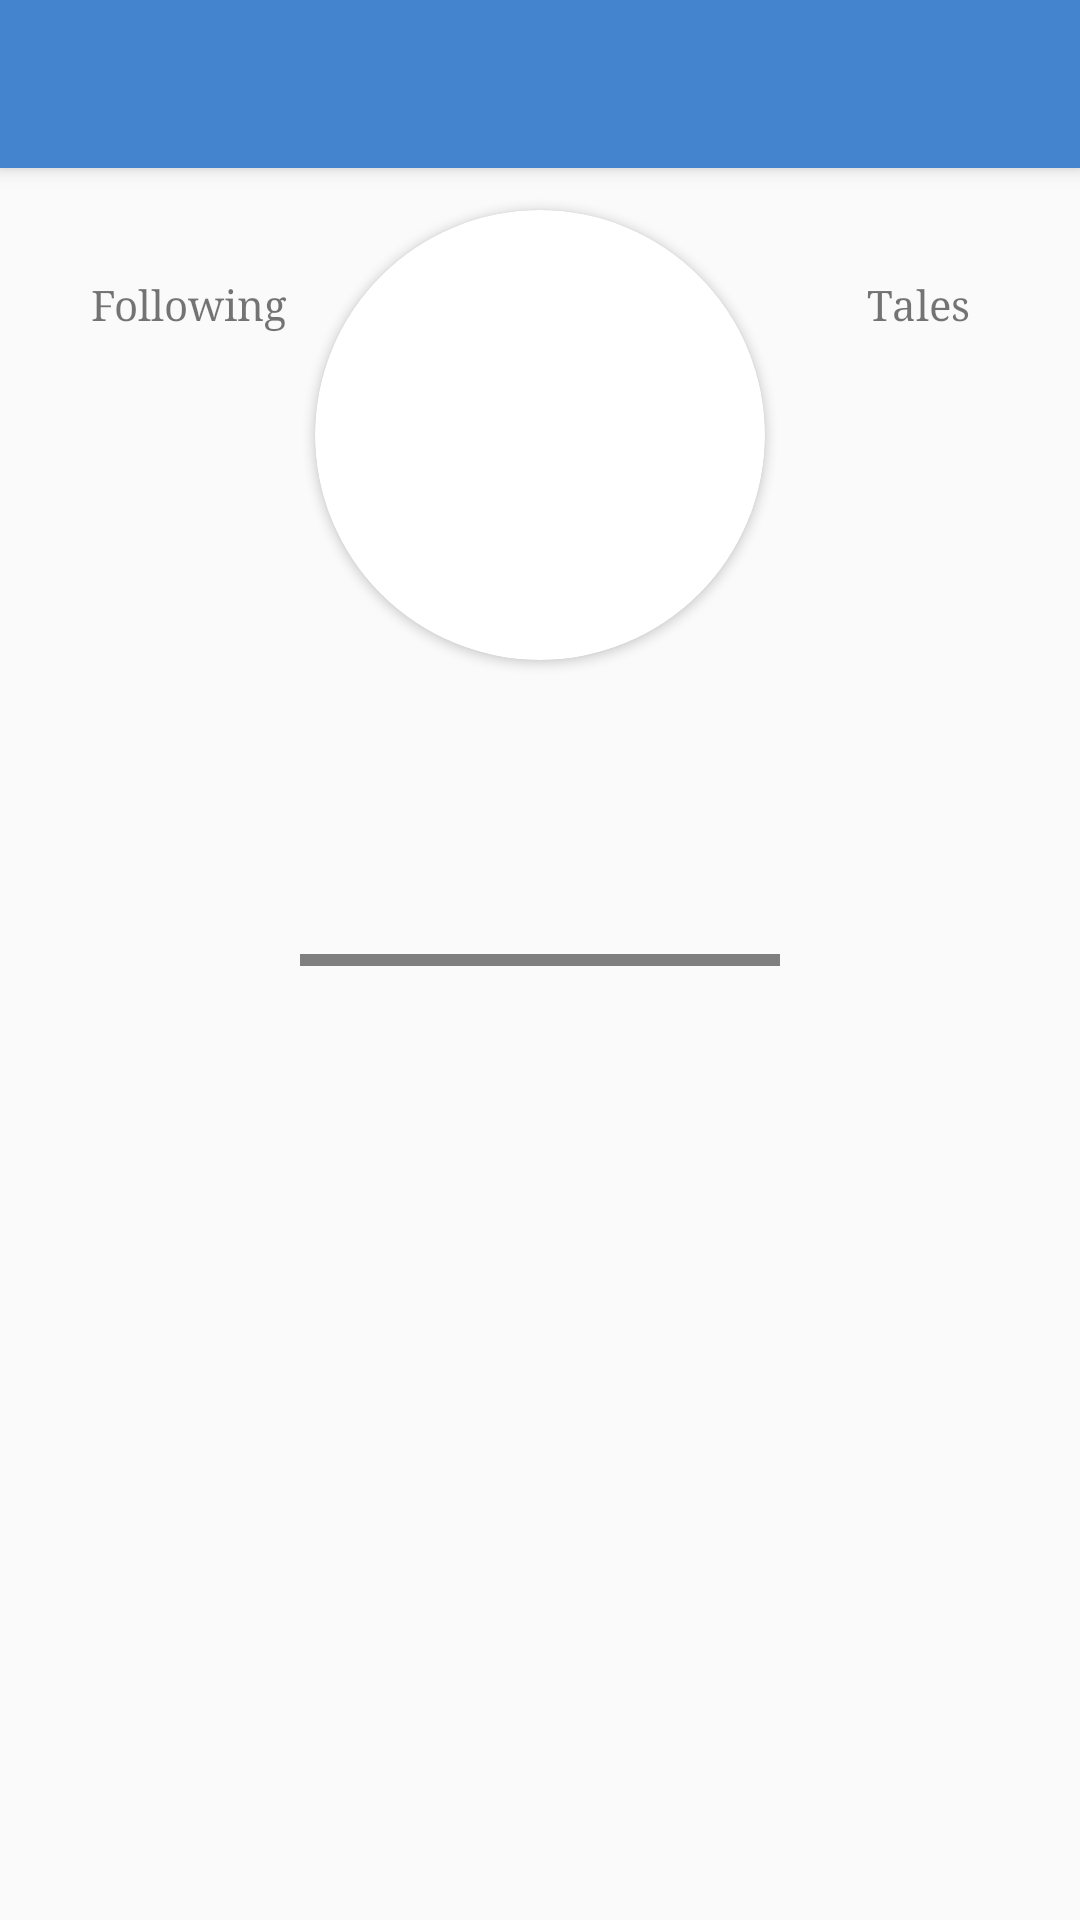

Android layout source for this screen:
<!-- AndroidManifest.xml: activity theme AppTheme.NoActionBar -->
<!-- res/layout/activity_profile.xml -->
<?xml version="1.0" encoding="utf-8"?>
<android.support.design.widget.CoordinatorLayout xmlns:android="http://schemas.android.com/apk/res/android"
    xmlns:app="http://schemas.android.com/apk/res-auto"
    xmlns:tools="http://schemas.android.com/tools"
    android:layout_width="match_parent"
    android:layout_height="match_parent"
    tools:context="com.example.atreyeeray.writm.com.shashank.atreyeeray.writm.ProfileActivity">

    <android.support.design.widget.AppBarLayout
        android:layout_width="match_parent"
        android:layout_height="wrap_content"
        android:theme="@style/AppTheme.AppBarOverlay">

        <android.support.v7.widget.Toolbar
            android:id="@+id/toolbar"
            android:layout_width="match_parent"
            android:layout_height="?attr/actionBarSize"
            android:background="?attr/colorPrimary"
            app:popupTheme="@style/AppTheme.PopupOverlay" />

    </android.support.design.widget.AppBarLayout>

    <include layout="@layout/content_profile" />


    <RelativeLayout

        android:layout_width="match_parent"
        android:layout_height="match_parent"
        xmlns:tools="http://schemas.android.com/tools"
        xmlns:app="http://schemas.android.com/apk/res-auto"
        tools:layout_editor_absoluteX="8dp"
        tools:layout_editor_absoluteY="8dp"
        xmlns:android="http://schemas.android.com/apk/res/android">

        <TextView
            android:id="@+id/STATUS"
            android:layout_width="match_parent"
            android:layout_height="wrap_content"
            android:textSize="12sp"
            android:layout_marginTop="2dp"
            android:layout_marginLeft="40dp"
            android:layout_marginStart="40dp"
            android:layout_marginEnd="40dp"
            android:layout_marginRight="40dp"
            android:ems="10"


            android:layout_below="@+id/NAME" />

        <TextView
            android:id="@+id/TALES"
            android:layout_width="126dp"
            android:layout_height="69dp"
            android:layout_alignTop="@+id/FOLLOWERS"
            android:layout_toEndOf="@+id/FOLLOWERS"
            android:layout_toRightOf="@+id/FOLLOWERS"
            android:background="@color/com_facebook_button_background_color_selected"
            android:gravity="center"
            android:text="Tales"
            android:textColor="@color/authui_inputTextColor"
            tools:layout_editor_absoluteX="16dp"
            tools:layout_editor_absoluteY="309dp" />

        <TextView
            android:id="@+id/FOLLOWERS"
            android:layout_width="126dp"
            android:layout_height="69dp"
            android:layout_alignTop="@+id/FOLLOWING"
            android:layout_toEndOf="@+id/FOLLOWING"
            android:layout_toRightOf="@id/FOLLOWING"
            android:background="@color/com_facebook_button_background_color_selected"
            android:gravity="center"
            android:text="Followers"
            android:textColor="@color/authui_inputTextColor"
            tools:layout_editor_absoluteX="145dp"
            tools:layout_editor_absoluteY="309dp" />

        <TextView
            android:id="@+id/FOLLOWING"
            android:layout_width="126dp"
            android:layout_height="69dp"
            android:background="@color/com_facebook_button_background_color_selected"
            android:gravity="center"
            android:text="Following"
            android:textColor="@color/authui_inputTextColor"
            tools:layout_editor_absoluteX="271dp"
            tools:layout_editor_absoluteY="309dp"
            android:layout_marginTop="27dp"
            android:layout_below="@+id/edit_icon"
            android:layout_alignParentLeft="true"
            android:layout_alignParentStart="true" />

        <GridLayout
            android:id="@+id/gridLayout"
            android:layout_width="368dp"
            android:layout_height="117dp"
            android:layout_alignParentBottom="true"
            android:layout_below="@+id/TALES"
            android:layout_centerHorizontal="true">

        </GridLayout>

        <GridView
            android:id="@+id/grid"
            android:layout_width="match_parent"
            android:layout_height="match_parent"
            android:columnWidth="100dp"
            android:drawSelectorOnTop="true"
            android:gravity="center"
            android:numColumns="auto_fit"
            android:stretchMode="columnWidth"
            android:horizontalSpacing="1dp"
            android:verticalSpacing="1dp"
            android:focusable="true"
            android:clickable="true"
            android:layout_below="@+id/TALES"
            android:layout_alignParentRight="true"
            android:layout_alignParentEnd="true"
            android:layout_alignParentLeft="true"
            android:layout_alignParentStart="true">

        </GridView>



        <android.support.v7.widget.CardView
            android:id="@+id/view2"
            android:layout_width="150dp"
            android:layout_height="150dp"
            android:elevation="12dp"
            android:layout_alignParentTop="true"
            android:layout_marginTop="70dp"
            android:innerRadius="0dp"
            android:shape="ring"
            android:thicknessRatio="1.9"
            app:cardCornerRadius="80dp"
            android:layout_marginBottom="4dp"
            android:layout_centerHorizontal="true">

            <ImageView
                android:id="@+id/PROFILE_PICTURE_OTHER"
                android:layout_width="match_parent"
                android:layout_height="match_parent"
                android:layout_centerHorizontal="true"
                android:layout_gravity="center" />
        </android.support.v7.widget.CardView>

        <TextView
            android:id="@+id/NAME"
            android:layout_width="match_parent"
            android:layout_height="wrap_content"
            android:ems="10"
            android:gravity="center_horizontal"
            android:textColor="@color/authui_colorPrimary"
            android:textSize="30sp"
            android:textStyle="bold"
            android:layout_below="@id/view2"
            android:layout_marginTop="2dp"
            />

        <ImageView
            android:id="@+id/edit_icon"
            android:layout_width="40dp"
            android:layout_height="40dp"
            android:layout_alignEnd="@+id/NAME"
            android:layout_alignRight="@+id/NAME"
            app:srcCompat="@drawable/edit_profile" />
        <fr.castorflex.android.smoothprogressbar.SmoothProgressBar
            xmlns:android="http://schemas.android.com/apk/res/android"
            xmlns:app="http://schemas.android.com/apk/res-auto"
            android:id="@+id/progressbar_profileloading"
            android:layout_width="160dp"
            android:layout_height="4dp"
            android:indeterminate="true"
            app:spb_sections_count="4"
            android:layout_centerInParent="true"
            app:spb_color="@color/colorAccent"
            app:spb_speed="2.0"
            app:spb_stroke_width="4dp"
            app:spb_stroke_separator_length="4dp"
            app:spb_reversed="false"
            app:spb_mirror_mode="false"
            app:spb_progressiveStart_activated="true"
            app:spb_progressiveStart_speed="1.5"
            app:spb_progressiveStop_speed="3.4"
            />


    </RelativeLayout>

</android.support.design.widget.CoordinatorLayout>
<!-- res/layout/content_profile.xml (included above) -->
<?xml version="1.0" encoding="utf-8"?>
<android.support.constraint.ConstraintLayout xmlns:android="http://schemas.android.com/apk/res/android"
    xmlns:app="http://schemas.android.com/apk/res-auto"
    xmlns:tools="http://schemas.android.com/tools"
    android:layout_width="match_parent"
    android:layout_height="match_parent"
    app:layout_behavior="@string/appbar_scrolling_view_behavior"
    tools:context="com.example.atreyeeray.writm.com.shashank.atreyeeray.writm.ProfileFragment"
    tools:showIn="@layout/activity_profile">

</android.support.constraint.ConstraintLayout>
<!-- resources referenced by this layout -->
<resources>
  <color name="colorAccent">#4484ce</color>
  <!-- drawable edit_profile: png bitmap (drawable, 3928 bytes) -->
  <style name="AppTheme.AppBarOverlay" parent="ThemeOverlay.AppCompat.Dark.ActionBar" />
  <style name="AppTheme.PopupOverlay" parent="ThemeOverlay.AppCompat.Light" />
  <style name="AppTheme.NoActionBar">
          <item name="windowActionBar">false</item>
          <item name="windowNoTitle">true</item>
          <item name="android:typeface">serif</item>
      </style>
</resources>
